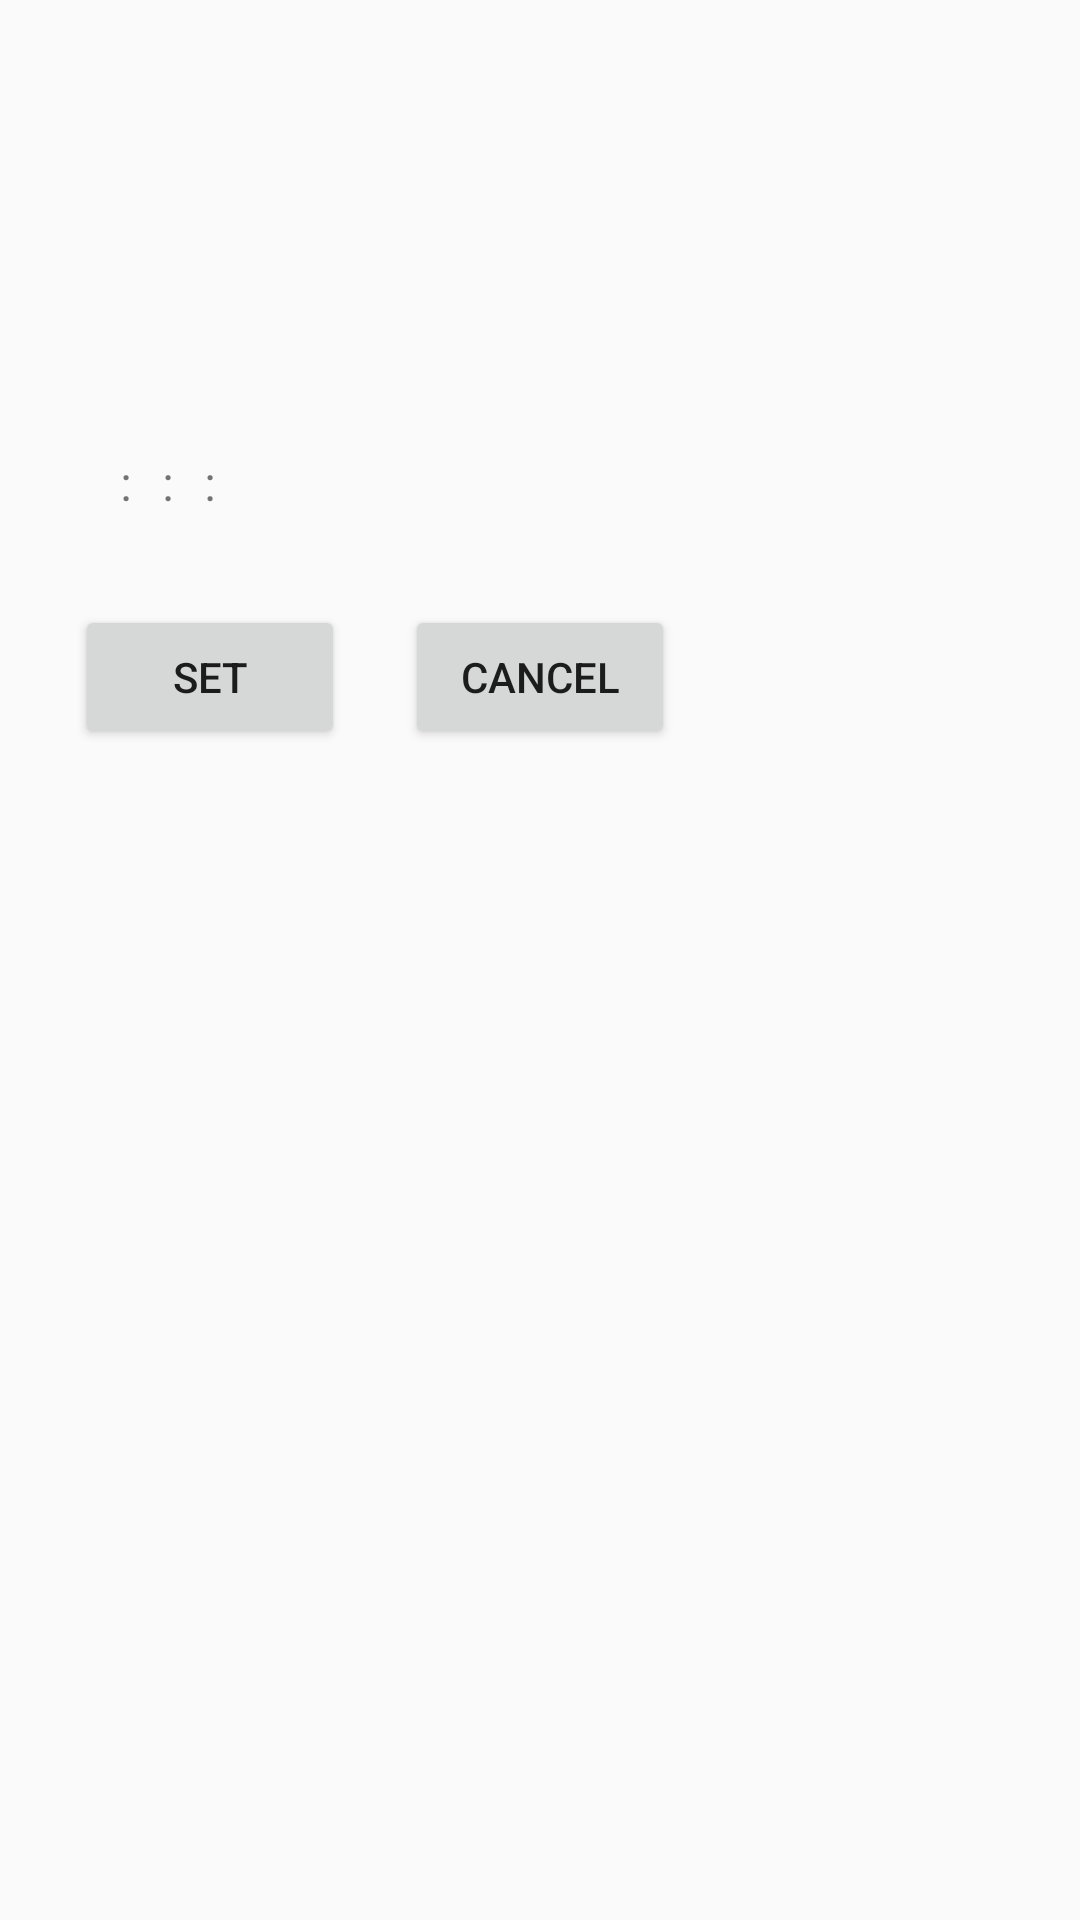

Reconstruct the res/layout file that produces this screen, plus the resources it refers to.
<!-- AndroidManifest.xml: application theme AppTheme -->
<!-- res/layout/dialog_time_picker_1.xml -->
<?xml version="1.0" encoding="utf-8"?>
<LinearLayout xmlns:android="http://schemas.android.com/apk/res/android"
              android:orientation="vertical"
              android:layout_width="320dp"
              android:layout_height="wrap_content"
              android:padding="10dp"

   >

<LinearLayout
    android:layout_width="match_parent"
    android:layout_height="wrap_content"
    android:orientation="horizontal"
    android:weightSum="4"
    android:layout_marginTop="20dp">

    <ListView
        android:layout_width="60dp"
        android:layout_height="100dp"
        android:id="@+id/spinner_hour"
        android:layout_marginLeft="10dp"
        android:layout_marginRight="5dp"

        android:layout_weight="1"/>



    <ListView
        android:layout_width="60dp"
        android:layout_height="100dp"
        android:id="@+id/spinner_min"
        android:layout_marginLeft="5dp"
        android:layout_marginRight="5dp"

        android:layout_weight="1"/>



    <ListView
        android:layout_width="60dp"
        android:layout_height="100dp"
        android:id="@+id/spinner_am_pm"
         android:layout_marginLeft="5dp"
        android:layout_marginRight="10dp"

        android:layout_weight="1"/>
</LinearLayout>
    <LinearLayout
        android:layout_width="match_parent"
        android:layout_height="wrap_content"
        android:orientation="horizontal"
        android:layout_gravity="center_horizontal"
        android:layout_marginLeft="10dp"
        android:layout_marginTop="20dp"
        android:layout_marginBottom="10dp">
    <TextView
        android:layout_width="wrap_content"
        android:layout_height="wrap_content"
        android:textSize="16dp"
        android:gravity="center"
        android:layout_marginLeft="5dp"
        android:layout_marginRight="5dp"
        android:id="@+id/text_hr"
        />
    <TextView
        android:layout_width="wrap_content"
        android:layout_height="wrap_content"
        android:textSize="16sp"
        android:text=":"
        android:gravity="center"
        android:layout_marginLeft="5dp"
        android:layout_marginRight="5dp"
        />
    <TextView
        android:layout_width="wrap_content"
        android:layout_height="wrap_content"
        android:textSize="16sp"
        android:text=":"
        android:gravity="center"
        android:layout_marginLeft="5dp"
        android:layout_marginRight="5dp"
        android:id="@+id/text_mnt"
/>
    <TextView
        android:layout_width="wrap_content"
        android:layout_height="wrap_content"
        android:textSize="16sp"
        android:text=":"
        android:id="@+id/am_pm"
        android:gravity="center"
        android:layout_marginLeft="5dp"
        android:layout_marginRight="5dp"
/>
        </LinearLayout>
    <LinearLayout
        android:layout_width="match_parent"
        android:layout_height="wrap_content"
        android:orientation="horizontal"
        android:weightSum="2"
        android:layout_gravity="center_horizontal"
        android:layout_marginLeft="10dp"
        android:layout_marginTop="20dp"
        android:layout_marginBottom="10dp">
    <Button

        android:layout_width="90dp"
        android:layout_height="wrap_content"
        android:text="Set"
         android:id="@+id/button_set"
        android:layout_marginRight="20dp"
        android:textSize="14sp"
        />
    <Button
        android:layout_width="90dp"
        android:layout_height="wrap_content"
        android:text="Cancel"
        android:id="@+id/button_cancel"
        android:layout_marginRight="10dp"
        android:textSize="14sp"
        />
</LinearLayout></LinearLayout>
<!-- resources referenced by this layout -->
<resources>
  <style name="AppTheme" parent="Theme.AppCompat.Light.NoActionBar">
          
          <item name="windowActionBar">false</item>
          <item name="windowNoTitle">true</item>
          <item name="windowActionModeOverlay">true</item>
          <item name="colorPrimary">@color/ColorPrimary</item>
          <item name="colorPrimaryDark">@color/ColorPrimaryDark</item>
          <item name="colorAccent">@color/ColorPrimary</item>
          <item name="drawerArrowStyle">@style/DrawerArrowStyle</item>
          <item name="android:windowContentTransitions">true</item>
          <item name="android:windowAllowEnterTransitionOverlap">true</item>
          <item name="android:windowAllowReturnTransitionOverlap">true</item>
          <item name="android:windowSharedElementEnterTransition">@android:transition/move</item>
          <item name="android:windowSharedElementExitTransition">@android:transition/move</item>
          <item name="android:windowDrawsSystemBarBackgrounds">true</item>
      </style>
  <color name="ColorPrimary">#24b8f0</color>
  <color name="ColorPrimaryDark">#1d93c0</color>
  <style name="DrawerArrowStyle" parent="Widget.AppCompat.DrawerArrowToggle">
          <item name="spinBars">true</item>
          <item name="color">@android:color/white</item>
      </style>
</resources>
